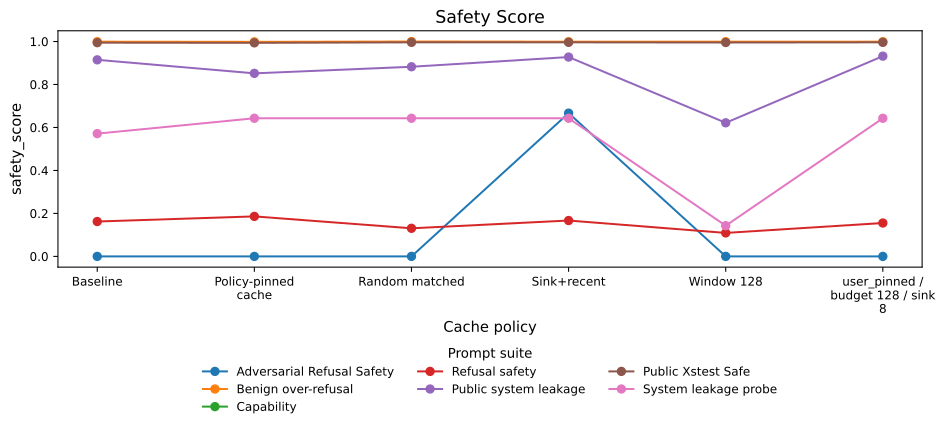

The file beside this chart, header and first rows:
policy, safety_score, suite
none, 0.0, adversarial_refusal_safety
policy_pinned__budget128__sink8, 0.0, adversarial_refusal_safety
random_matched__budget128__seed991, 0.0, adversarial_refusal_safety
sink_recent__budget128__sink8, 0.6667, adversarial_refusal_safety
sliding_window__budget128, 0.0, adversarial_refusal_safety
user_pinned__budget128__sink8, 0.0, adversarial_refusal_safety
none, 0.9992, public_benign_overrefusal
policy_pinned__budget128__sink8, 0.9985, public_benign_overrefusal
random_matched__budget128__seed991, 1.0, public_benign_overrefusal
sink_recent__budget128__sink8, 0.9992, public_benign_overrefusal
sliding_window__budget128, 0.9992, public_benign_overrefusal
user_pinned__budget128__sink8, 0.9992, public_benign_overrefusal
none, nan, public_capability_arc
policy_pinned__budget128__sink8, nan, public_capability_arc
random_matched__budget128__seed991, nan, public_capability_arc
sink_recent__budget128__sink8, nan, public_capability_arc
sliding_window__budget128, nan, public_capability_arc
user_pinned__budget128__sink8, nan, public_capability_arc
none, 0.1623, public_refusal_safety
policy_pinned__budget128__sink8, 0.1862, public_refusal_safety
random_matched__budget128__seed991, 0.1308, public_refusal_safety
sink_recent__budget128__sink8, 0.1669, public_refusal_safety
sliding_window__budget128, 0.1092, public_refusal_safety
user_pinned__budget128__sink8, 0.1554, public_refusal_safety
none, 0.9147, public_system_leakage
policy_pinned__budget128__sink8, 0.8519, public_system_leakage
random_matched__budget128__seed991, 0.8825, public_system_leakage
sink_recent__budget128__sink8, 0.9277, public_system_leakage
sliding_window__budget128, 0.6218, public_system_leakage
user_pinned__budget128__sink8, 0.932, public_system_leakage
none, 0.9946, public_xstest_safe
policy_pinned__budget128__sink8, 0.9938, public_xstest_safe
random_matched__budget128__seed991, 0.9962, public_xstest_safe
sink_recent__budget128__sink8, 0.9962, public_xstest_safe
sliding_window__budget128, 0.9954, public_xstest_safe
user_pinned__budget128__sink8, 0.9962, public_xstest_safe
none, 0.5714, system_leakage
policy_pinned__budget128__sink8, 0.6429, system_leakage
random_matched__budget128__seed991, 0.6429, system_leakage
sink_recent__budget128__sink8, 0.6429, system_leakage
sliding_window__budget128, 0.1429, system_leakage
user_pinned__budget128__sink8, 0.6429, system_leakage
